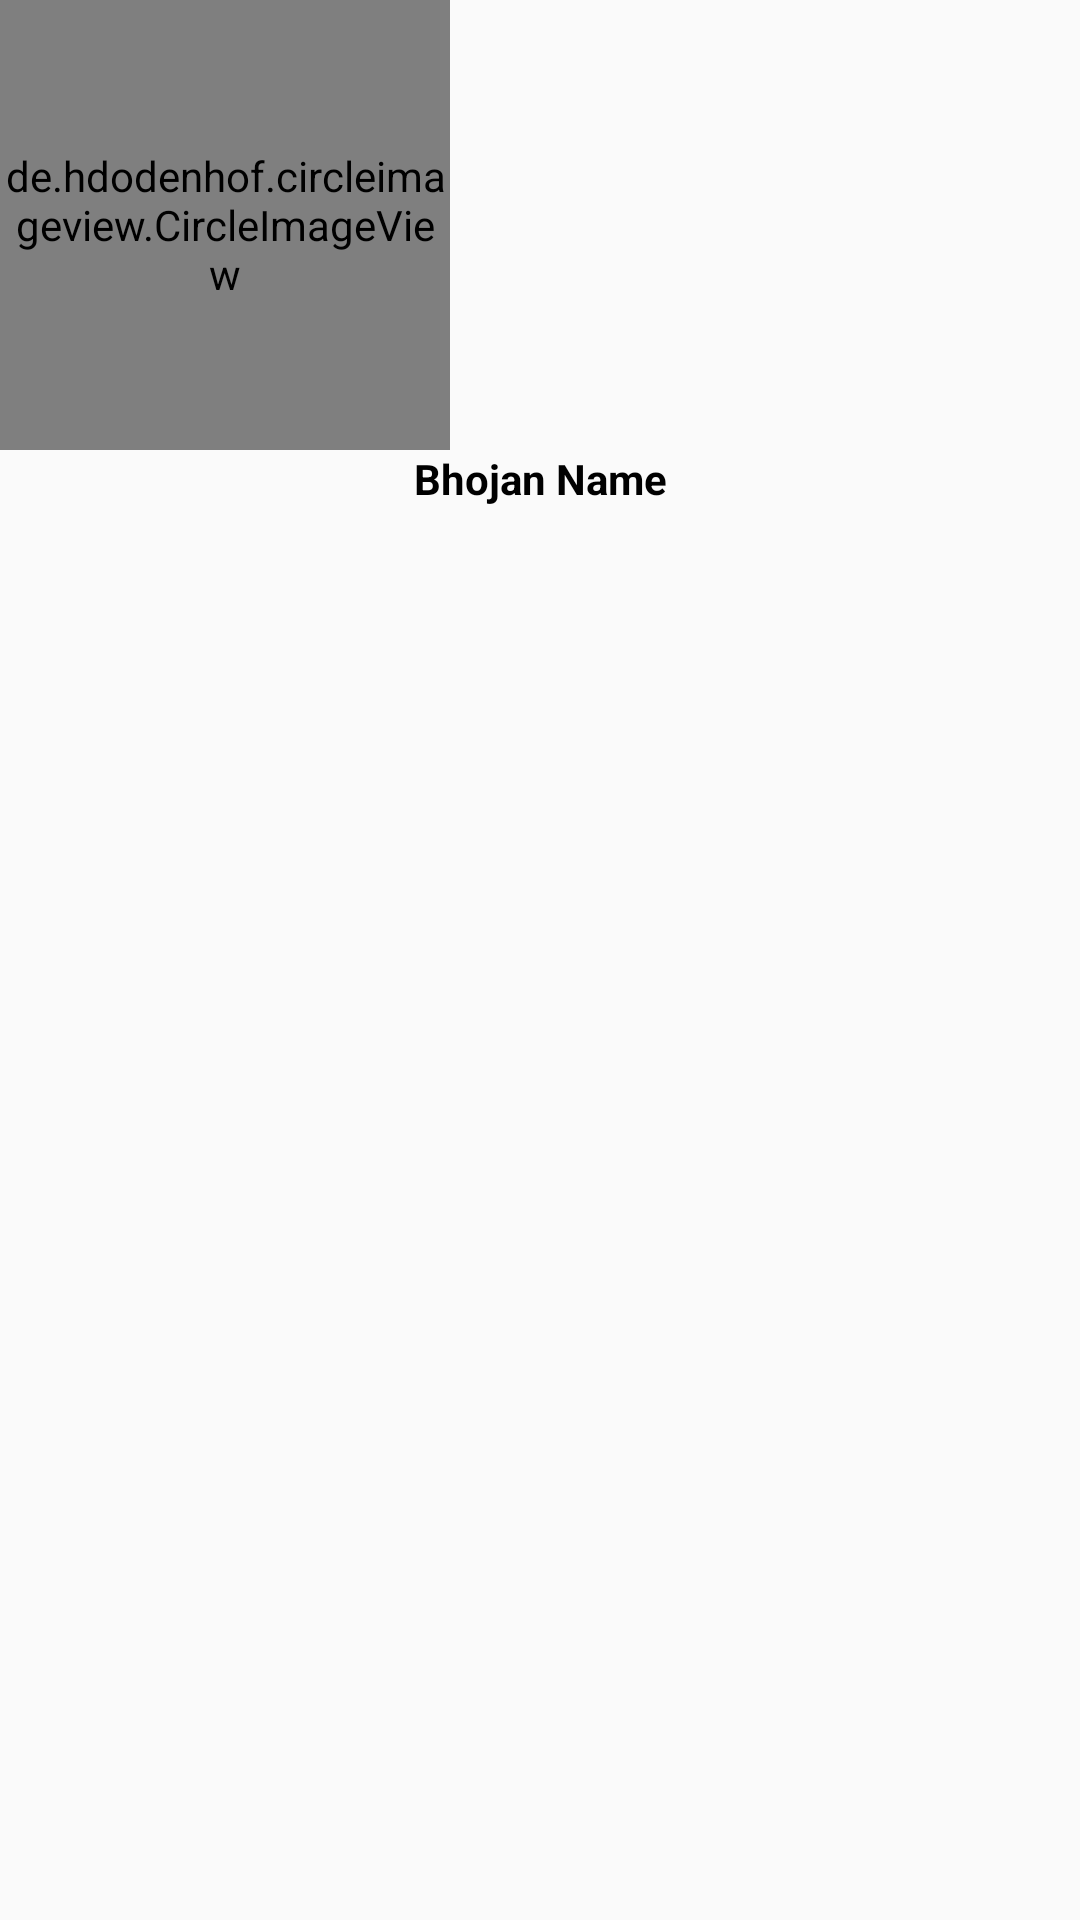

Write the Android layout XML for this screen, with the resource values it uses.
<!-- AndroidManifest.xml: application theme Theme.CookFood -->
<!-- res/layout/categorie_row_items.xml -->
<?xml version="1.0" encoding="utf-8"?>
<androidx.constraintlayout.widget.ConstraintLayout xmlns:android="http://schemas.android.com/apk/res/android"
    android:layout_width="match_parent"
    xmlns:app="http://schemas.android.com/apk/res-auto"
    android:orientation="vertical"
    android:layout_height="wrap_content">

    <de.hdodenhof.circleimageview.CircleImageView
        android:layout_width="150dp"
        android:layout_height="150dp"
        app:layout_constraintStart_toStartOf="parent"
        app:layout_constraintTop_toTopOf="parent"
        android:id="@+id/categorieImg"/>
    <TextView
        android:id="@+id/favCategorie"
        android:layout_width="wrap_content"
        android:layout_height="wrap_content"
        app:layout_constraintEnd_toEndOf="parent"
        app:layout_constraintTop_toTopOf="parent"
        android:layout_marginTop="5dp"
        android:layout_marginEnd="32dp"
        android:background="@drawable/blank_favorite"
        android:layout_marginRight="32dp" />
    <TextView
        android:layout_width="match_parent"
        android:layout_height="wrap_content"
        app:layout_constraintStart_toStartOf="parent"
        app:layout_constraintEnd_toEndOf="parent"
        android:textStyle="bold"
        android:textColor="@color/black"
        app:layout_constraintTop_toBottomOf="@id/categorieImg"
        android:id="@+id/categoreName"
        android:textAlignment="center"
        android:text="Bhojan Name"
        android:gravity="center_horizontal" />


</androidx.constraintlayout.widget.ConstraintLayout>
<!-- resources referenced by this layout -->
<resources>
  <style name="Theme.CookFood" parent="Theme.AppCompat.DayNight.NoActionBar">
          
          <item name="colorPrimary">@color/purple_500</item>
          <item name="colorPrimaryVariant">@color/purple_700</item>
          <item name="colorOnPrimary">@color/white</item>
          
          <item name="colorSecondary">@color/teal_200</item>
          <item name="colorSecondaryVariant">@color/teal_700</item>
          <item name="colorOnSecondary">@color/black</item>
          
          <item name="android:statusBarColor" tools:targetApi="l">?attr/colorPrimaryVariant</item>
          
      </style>
  <!-- not gathered from this repository: default colours our renderer supplied (Android Studio template values) -->
  <color name="purple_500">#FF6200EE</color>
  <color name="purple_700">#FF3700B3</color>
  <color name="teal_200">#FF03DAC5</color>
  <color name="teal_700">#FF018786</color>
  <color name="black">#FF000000</color>
  <color name="white">#FFFFFFFF</color>
</resources>
